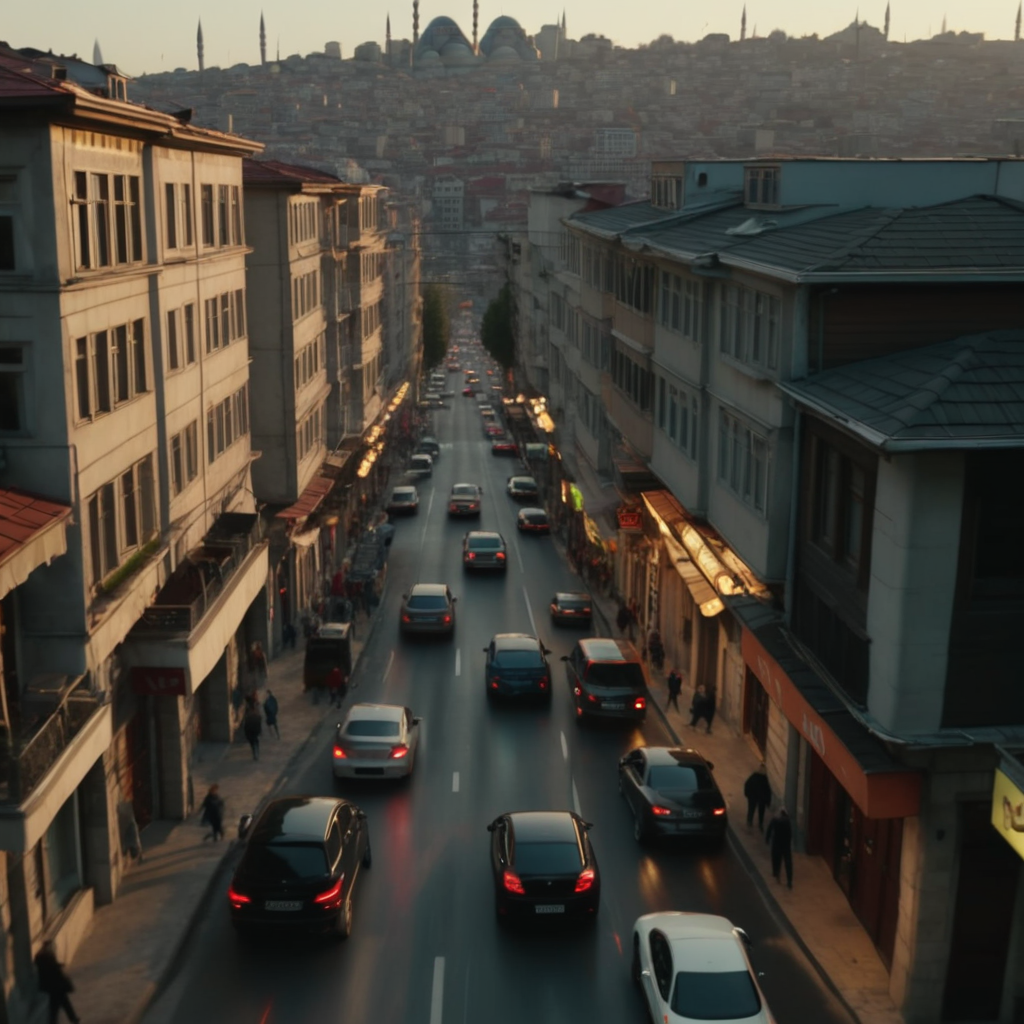
Generation parameters embedded in this image by AUTOMATIC1111 Stable Diffusion web UI or a fork of it (Forge, ...) (PNG 'parameters' text chunk):
A medium shot of the bustling streets of Istanbul, with the sounds of honking horns and chatter filling the air. The camera pans across the rooftops, showing a mix of old and new architecture, before landing on a sleek black sports car speeding down the street, its headlights casting a bright glow.
Steps: 50, Sampler: Euler, CFG scale: 7.0, Seed: 3712423248, Size: 1024x1024, Model hash: 1718b5bb2d, Model: albedobaseXL_v21, Version: v1.9.4